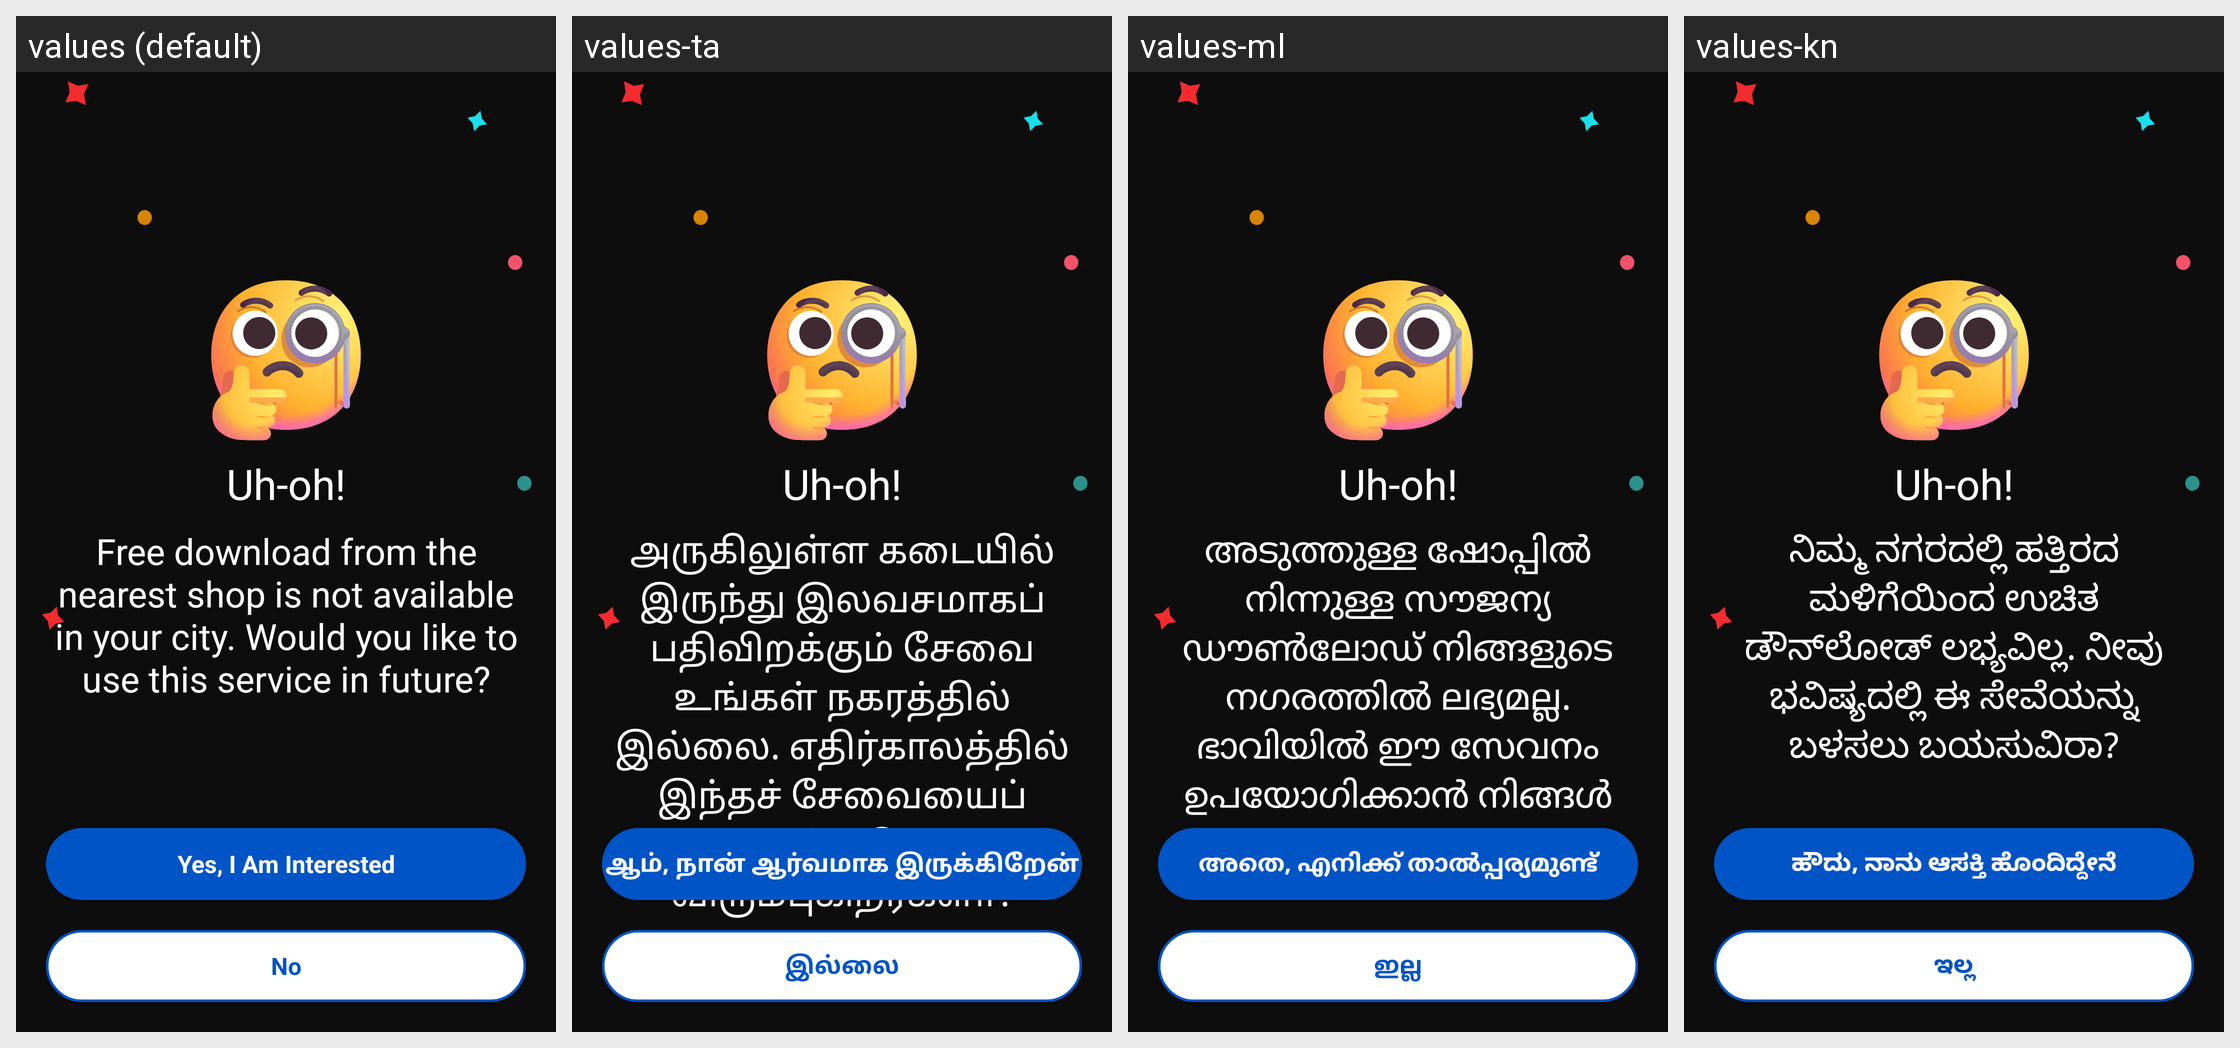

Locale-by-locale string values for the Android screen shown in this grid:
Android screen res/layout/dialog_no_store_area.xml rendered under 4 locales, left to right: values (default), values-ta, values-ml, values-kn. Device: Nexus 5 (rendered at 1080×1920; each locale shown at half size, 540×960, under a caption strip naming it); theme Theme.AppTheme.
Other locales in the repository, not shown: values-as, values-bn, values-gu, values-hi, values-kok, values-mr, values-or, values-pa, values-te.
Strings drawn on this screen, with the default value and each locale's value (text and hints the layout hard-codes, and strings that could not be matched under every locale, appear in the picture but are not listed):

free_download_not_available
  values: Free download from the nearest shop is not available in your city. Would you like to use this service in future?
  values-ta: அருகிலுள்ள கடையில் இருந்து இலவசமாகப் பதிவிறக்கும் சேவை உங்கள் நகரத்தில் இல்லை. எதிர்காலத்தில் இந்தச் சேவையைப் பயன்படுத்த விரும்புகிறீர்களா?
  values-ml: അടുത്തുള്ള ഷോപ്പിൽ നിന്നുള്ള സൗജന്യ ഡൗൺലോഡ് നിങ്ങളുടെ നഗരത്തിൽ ലഭ്യമല്ല. ഭാവിയിൽ ഈ സേവനം ഉപയോഗിക്കാൻ നിങ്ങൾ താൽപര്യപ്പെടുന്നുണ്ടോ?
  values-kn: ನಿಮ್ಮ ನಗರದಲ್ಲಿ ಹತ್ತಿರದ ಮಳಿಗೆಯಿಂದ ಉಚಿತ ಡೌನ್‌ಲೋಡ್ ಲಭ್ಯವಿಲ್ಲ. ನೀವು ಭವಿಷ್ಯದಲ್ಲಿ ಈ ಸೇವೆಯನ್ನು ಬಳಸಲು ಬಯಸುವಿರಾ?

yes_i_am_interested
  values: Yes, I Am Interested
  values-ta: ஆம், நான் ஆர்வமாக இருக்கிறேன்
  values-ml: അതെ, എനിക്ക് താൽപ്പര്യമുണ്ട്
  values-kn: ಹೌದು, ನಾನು ಆಸಕ್ತಿ ಹೊಂದಿದ್ದೇನೆ

btn_no
  values: No
  values-ta: இல்லை
  values-ml: ഇല്ല
  values-kn: ಇಲ್ಲ
